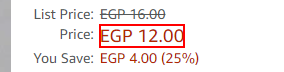
Workflow: SearchingPrice_AmazonTab_GetPrice

Step 1: get-text from the element 'priceblock_ourprice' in window '*Buy Online at Best Price in Egypt *' (chrome.exe)
